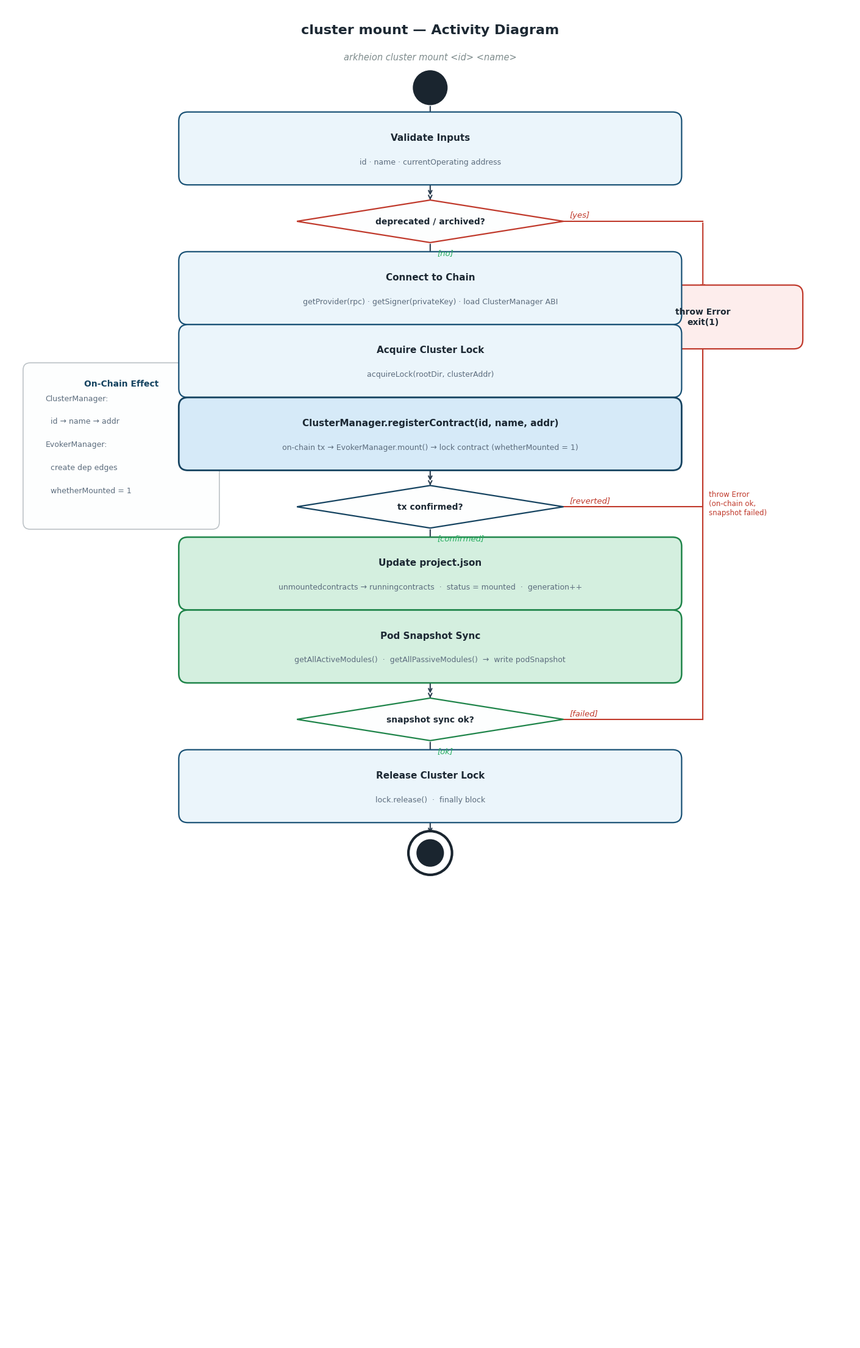

Python code for this plot: (Note: this script raises an exception after producing the figure.)
import matplotlib
matplotlib.use('Agg')
import matplotlib.pyplot as plt
from matplotlib.patches import FancyBboxPatch, Polygon, Circle

plt.rcParams['font.family'] = 'PingFang HK'
plt.rcParams['axes.unicode_minus'] = False

fig, ax = plt.subplots(figsize=(14, 22))
ax.set_xlim(0, 14)
ax.set_ylim(0, 22)
ax.axis('off')
fig.patch.set_facecolor('white')

C_TITLE   = '#1C2833'
C_GRAY    = '#7F8C8D'
C_START   = '#1A252F'
C_ACTION  = '#1A5276'
C_CHAIN   = '#154360'
C_CACHE   = '#1E8449'
C_ERR     = '#C0392B'

def action(x, y, w, h, label, sub=None, fc='#EBF5FB', ec='#1A5276', lw=1.6, fs=11):
    ax.add_patch(FancyBboxPatch((x, y), w, h,
        boxstyle="round,pad=0.15", lw=lw, edgecolor=ec, facecolor=fc, zorder=4))
    ty = y + h/2 + (0.18 if sub else 0)
    ax.text(x + w/2, ty, label,
        fontsize=fs, color='#1C2833', fontweight='bold',
        va='center', ha='center', zorder=5)
    if sub:
        ax.text(x + w/2, y + h/2 - 0.22, sub,
            fontsize=9, color='#5D6D7E',
            va='center', ha='center', zorder=5)

def decision(x, y, w, h, label, ec='#1A5276'):
    cx, cy = x + w/2, y + h/2
    pts = [(cx, y+h), (x+w, cy), (cx, y), (x, cy)]
    ax.add_patch(Polygon(pts, closed=True,
        facecolor='#FDFEFE', edgecolor=ec, lw=1.6, zorder=4))
    ax.text(cx, cy, label,
        fontsize=10, color='#1C2833', fontweight='bold',
        va='center', ha='center', zorder=5)

def start_node(x, y):
    ax.add_patch(Circle((x, y), 0.28, color=C_START, zorder=6))

def end_node(x, y):
    ax.add_patch(Circle((x, y), 0.36, color=C_START, fill=False, lw=3, zorder=6))
    ax.add_patch(Circle((x, y), 0.22, color=C_START, zorder=6))

def arr(x1, y1, x2, y2, color='#2C3E50', lw=1.5):
    ax.annotate('', xy=(x2, y2), xytext=(x1, y1),
        arrowprops=dict(arrowstyle='->', color=color, lw=lw,
                        connectionstyle='arc3,rad=0.0'), zorder=3)

def guard(x, y, label, color='#2C3E50', ha='left'):
    ax.text(x, y, f'[{label}]',
        fontsize=9.5, color=color, va='center', ha=ha,
        style='italic', zorder=6)

CX = 7.0   # center x
W  = 8.0   # action box width
H  = 0.9   # action box height
LX = CX - W/2

# ── Title ──────────────────────────────────────────────────────
ax.text(CX, 21.6, 'cluster mount — Activity Diagram',
    fontsize=16, fontweight='bold', color=C_TITLE, va='center', ha='center')
ax.text(CX, 21.15, 'arkheion cluster mount <id> <name>',
    fontsize=10.5, color=C_GRAY, va='center', ha='center', style='italic')

# ── Initial node ───────────────────────────────────────────────
start_node(CX, 20.65)
arr(CX, 20.37, CX, 20.05)

# ── A1: Validate inputs ────────────────────────────────────────
action(LX, 19.2, W, H, 'Validate Inputs',
    'id · name · currentOperating address')
arr(CX, 19.2, CX, 18.85)

# ── D1: deprecated / archived? ────────────────────────────────
decision(CX-2.2, 18.1, 4.4, 0.7, 'deprecated / archived?', ec=C_ERR)
arr(CX, 18.85, CX, 18.8)
# [no] → down
arr(CX, 18.1, CX, 17.75)
guard(CX+0.12, 17.93, 'no', color='#27AE60')
# [yes] → right → error
ax.plot([CX+2.2, 11.5], [18.45, 18.45], '-', color=C_ERR, lw=1.5, zorder=3)
arr(11.5, 18.45, 11.5, 17.3, color=C_ERR)
guard(CX+2.3, 18.55, 'yes', color=C_ERR)
action(10.0, 16.5, 3.0, 0.75, 'throw Error\nexit(1)',
    fc='#FDEDEC', ec=C_ERR, lw=1.6, fs=10)

# ── A2: Connect to chain ───────────────────────────────────────
action(LX, 16.9, W, H, 'Connect to Chain',
    'getProvider(rpc) · getSigner(privateKey) · load ClusterManager ABI')
arr(CX, 16.9, CX, 16.55)

# ── A3: Acquire cluster lock ───────────────────────────────────
action(LX, 15.7, W, H, 'Acquire Cluster Lock',
    'acquireLock(rootDir, clusterAddr)')
arr(CX, 15.7, CX, 15.35)

# ── A4: Send on-chain tx ───────────────────────────────────────
action(LX, 14.5, W, H, 'ClusterManager.registerContract(id, name, addr)',
    'on-chain tx → EvokerManager.mount() → lock contract (whetherMounted = 1)',
    fc='#D6EAF8', ec=C_CHAIN, lw=2.0)
arr(CX, 14.5, CX, 14.15)

# ── D2: tx confirmed? ─────────────────────────────────────────
decision(CX-2.2, 13.4, 4.4, 0.7, 'tx confirmed?', ec=C_CHAIN)
arr(CX, 14.15, CX, 14.1)
arr(CX, 13.4, CX, 13.05)
guard(CX+0.12, 13.23, 'confirmed', color='#27AE60')
ax.plot([CX+2.2, 11.5], [13.75, 13.75], '-', color=C_ERR, lw=1.5, zorder=3)
ax.plot([11.5, 11.5], [13.75, 17.25], '-', color=C_ERR, lw=1.5, zorder=3)
guard(CX+2.3, 13.85, 'reverted', color=C_ERR)

# ── A5: Update project.json ────────────────────────────────────
action(LX, 12.2, W, H, 'Update project.json',
    'unmountedcontracts → runningcontracts  ·  status = mounted  ·  generation++',
    fc='#D4EFDF', ec=C_CACHE, lw=1.8)
arr(CX, 12.2, CX, 11.85)

# ── A6: Pod snapshot sync ──────────────────────────────────────
action(LX, 11.0, W, H, 'Pod Snapshot Sync',
    'getAllActiveModules()  ·  getAllPassiveModules()  →  write podSnapshot',
    fc='#D4EFDF', ec=C_CACHE, lw=1.8)
arr(CX, 11.0, CX, 10.65)

# ── D3: snapshot ok? ──────────────────────────────────────────
decision(CX-2.2, 9.9, 4.4, 0.7, 'snapshot sync ok?', ec=C_CACHE)
arr(CX, 10.65, CX, 10.6)
arr(CX, 9.9, CX, 9.55)
guard(CX+0.12, 9.73, 'ok', color='#27AE60')
ax.plot([CX+2.2, 11.5], [10.25, 10.25], '-', color=C_ERR, lw=1.5, zorder=3)
ax.plot([11.5, 11.5], [10.25, 17.25], '-', color=C_ERR, lw=1.5, zorder=3)
guard(CX+2.3, 10.35, 'failed', color=C_ERR)
ax.text(11.6, 13.8, 'throw Error\n(on-chain ok,\nsnapshot failed)',
    fontsize=8.5, color=C_ERR, va='center')

# ── A7: Release lock ──────────────────────────────────────────
action(LX, 8.7, W, H, 'Release Cluster Lock',
    'lock.release()  ·  finally block')
arr(CX, 8.7, CX, 8.35)

# ── Final node ────────────────────────────────────────────────
end_node(CX, 8.05)

# ── On-chain effect note ──────────────────────────────────────
ax.add_patch(FancyBboxPatch((0.4, 13.5), 3.0, 2.5,
    boxstyle="round,pad=0.12", lw=1.2,
    edgecolor='#BDC3C7', facecolor='#FDFEFE', zorder=3))
ax.text(1.9, 15.85, 'On-Chain Effect',
    fontsize=10, fontweight='bold', color=C_CHAIN,
    va='top', ha='center')
for i, t in enumerate([
    'ClusterManager:',
    '  id → name → addr',
    'EvokerManager:',
    '  create dep edges',
    '  whetherMounted = 1',
]):
    ax.text(0.65, 15.6 - i*0.38, t,
        fontsize=9, color='#5D6D7E', va='top')
ax.plot([3.4, LX], [14.75, 14.75], '--', color=C_CHAIN, lw=1.0, zorder=2)

plt.tight_layout(pad=0.3)
plt.savefig('/Users/steve/Desktop/fsca-cli-opensource/documents/mount_flow.png',
    dpi=150, bbox_inches='tight', facecolor='white')
print("saved")
